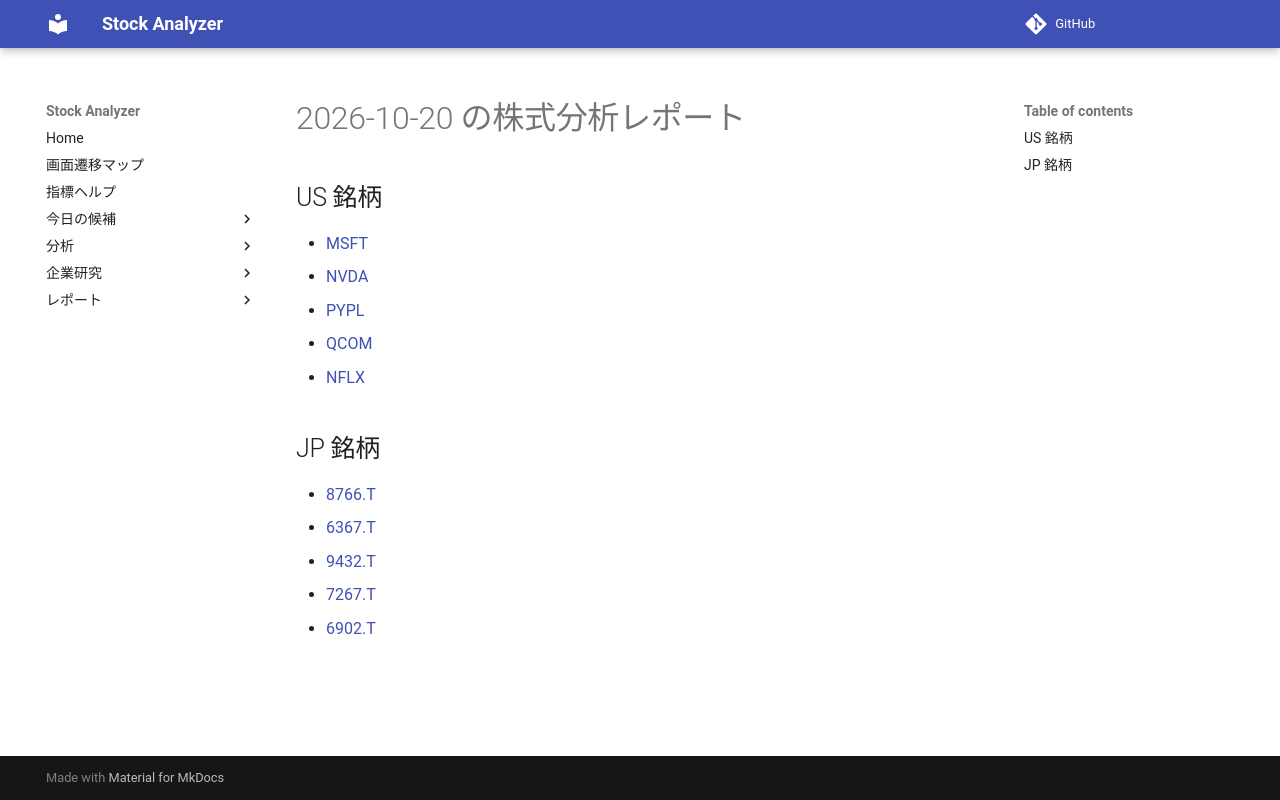

repository: Yumi-note/Making-APP · page: reports/2026-10-20/193526/index.html · generator: mkdocs

# 2026-10-20 の株式分析レポート

## US 銘柄

- [MSFT](MSFT.md)
- [NVDA](NVDA.md)
- [PYPL](PYPL.md)
- [QCOM](QCOM.md)
- [NFLX](NFLX.md)

## JP 銘柄

- [8766.T](8766_T.md)
- [6367.T](6367_T.md)
- [9432.T](9432_T.md)
- [7267.T](7267_T.md)
- [6902.T](6902_T.md)
